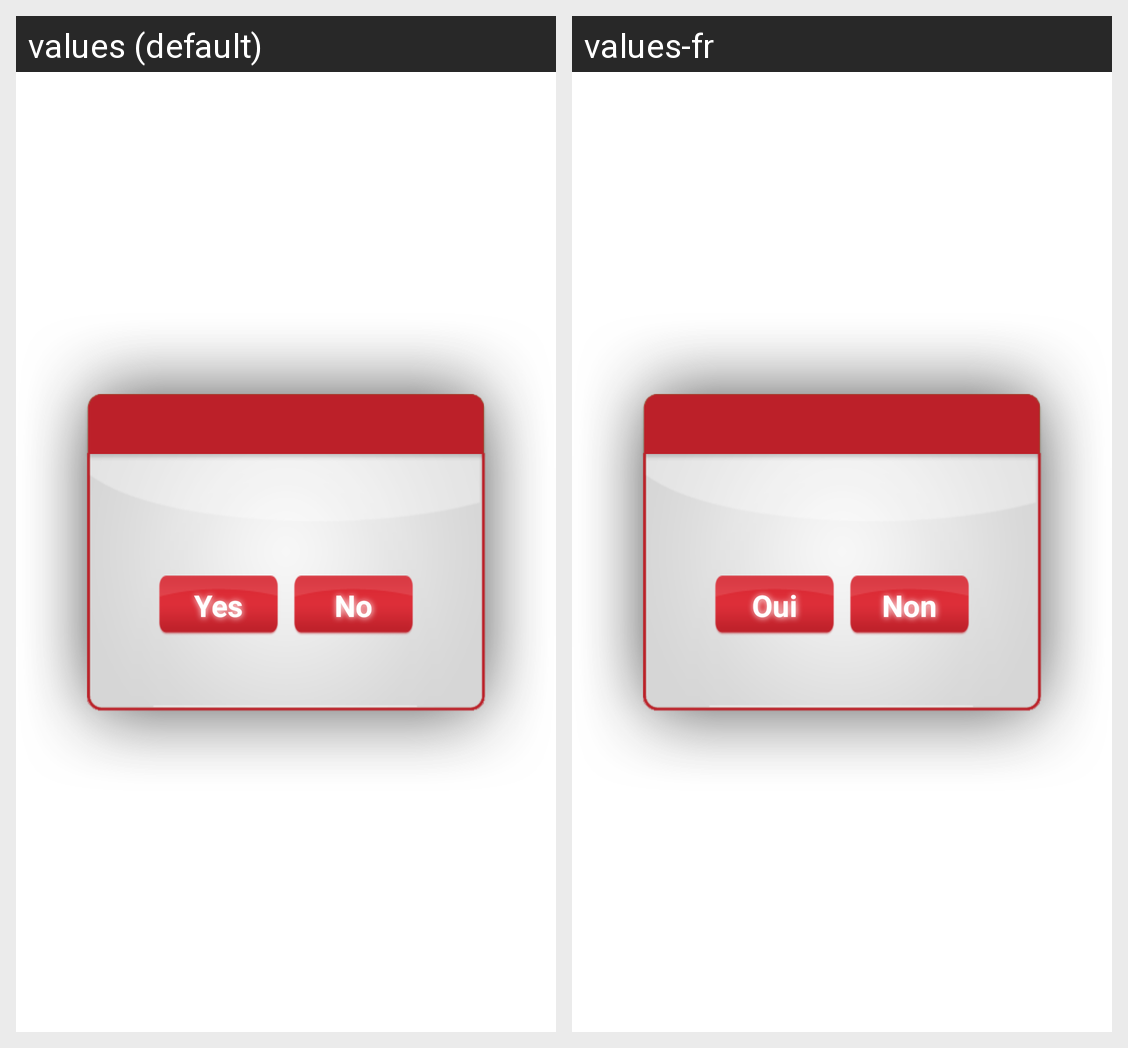

This grid shows one Android layout under two languages. Give, for every string resource on the screen, its name, the default text and each shown locale's text.
Android screen res/layout/dialog_yes_no.xml rendered under 2 locales, left to right: values (default), values-fr. Device: Nexus 5 (rendered at 1080×1920; each locale shown at half size, 540×960, under a caption strip naming it); theme AppTheme.
Strings drawn on this screen, with the default value and each locale's value (text and hints the layout hard-codes, and strings that could not be matched under every locale, appear in the picture but are not listed):

yes
  values: Yes
  values-fr: Oui

no
  values: No
  values-fr: Non
